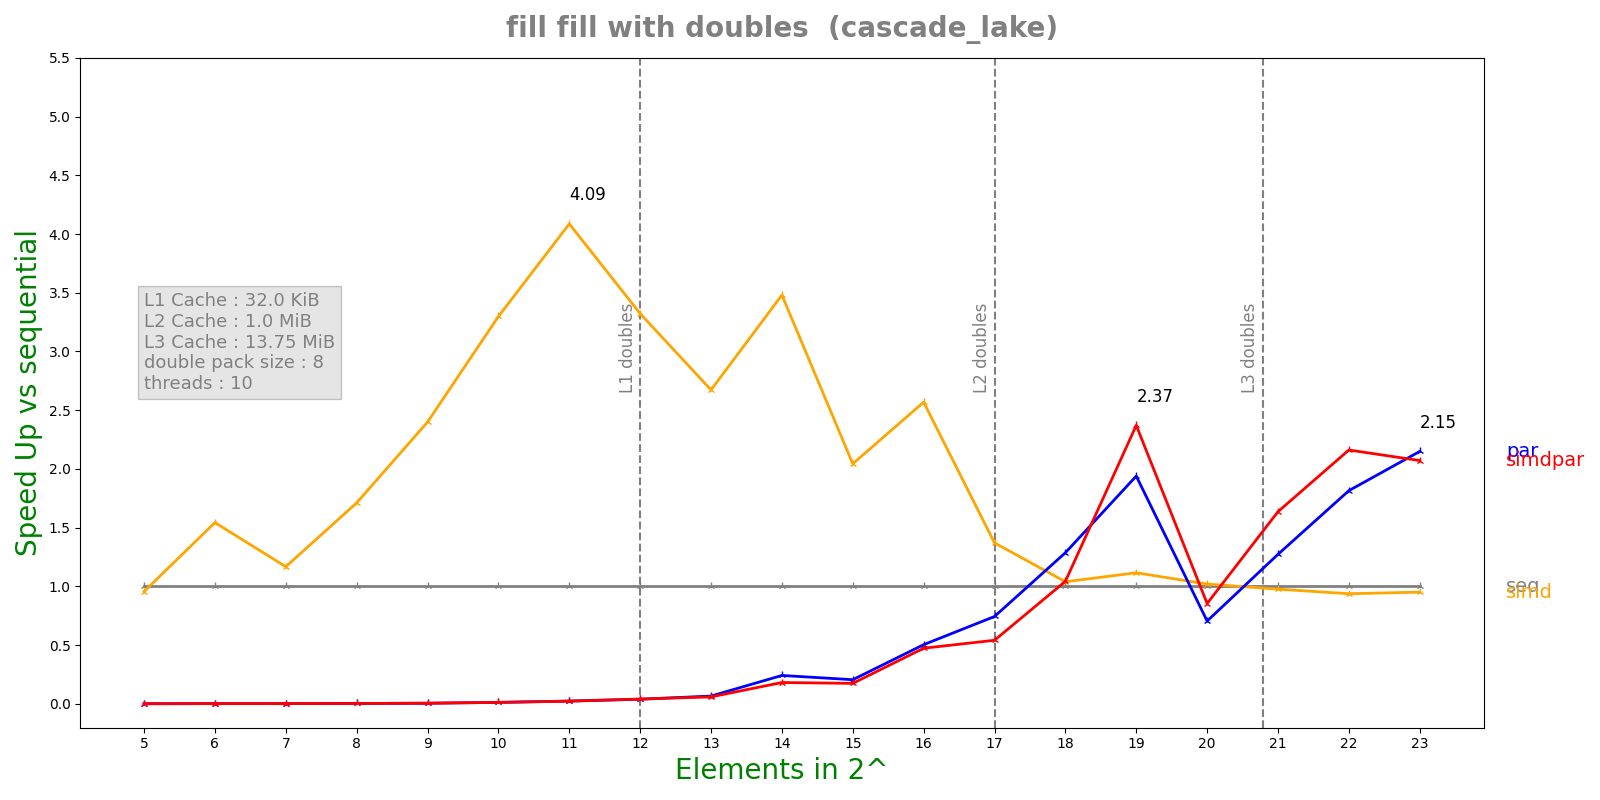

Values plotted in this chart, from the file beside it:
n, lane, threads, seq, simd, par, simdpar
5, 8, 10, 3.5e-08, 3.662e-08, 4.10913e-05, 4.83799e-05
6, 8, 10, 7.364e-08, 4.772e-08, 3.94357e-05, 4.9265e-05
7, 8, 10, 8.637e-08, 7.399e-08, 4.69392e-05, 4.87153e-05
8, 8, 10, 1.3864e-07, 8.102e-08, 4.32863e-05, 5.12277e-05
9, 8, 10, 2.4571e-07, 1.0241e-07, 5.24721e-05, 4.35835e-05
10, 8, 10, 4.718e-07, 1.4306e-07, 3.90066e-05, 3.91975e-05
11, 8, 10, 9.0078e-07, 2.2044e-07, 3.82467e-05, 4.01948e-05
12, 8, 10, 1.69504e-06, 5.1018e-07, 4.35581e-05, 4.1491e-05
13, 8, 10, 3.67352e-06, 1.37454e-06, 5.56443e-05, 6.23666e-05
14, 8, 10, 9.51208e-06, 2.73332e-06, 3.93934e-05, 5.24665e-05
15, 8, 10, 1.39012e-05, 6.80312e-06, 6.77005e-05, 7.98838e-05
16, 8, 10, 3.4395e-05, 1.33927e-05, 6.82944e-05, 7.26656e-05
17, 8, 10, 6.11738e-05, 4.46422e-05, 8.22846e-05, 0.0001131
18, 8, 10, 0.0001139, 0.0001096, 8.85117e-05, 0.0001092
19, 8, 10, 0.0002692, 0.0002413, 0.0001388, 0.0001135
20, 8, 10, 0.000542, 0.0005317, 0.000769, 0.0006347
21, 8, 10, 0.001361, 0.001394, 0.001069, 0.0008319
22, 8, 10, 0.002609, 0.002783, 0.001438, 0.001207
23, 8, 10, 0.005264, 0.005537, 0.00245, 0.002542
